Photos from the image-classification dataset "images" in the GitHub repository raikilon/logos-recognition. Its 6 classes are: DHL, FedEx, Mastercard, PayPal, UPS, Visa.

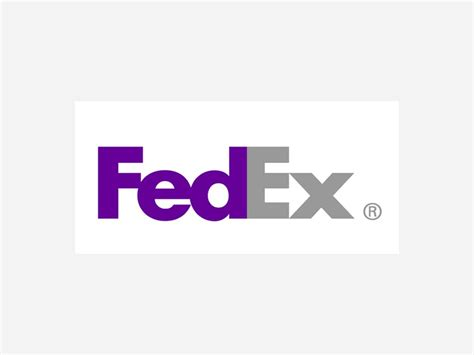
Label: FedEx

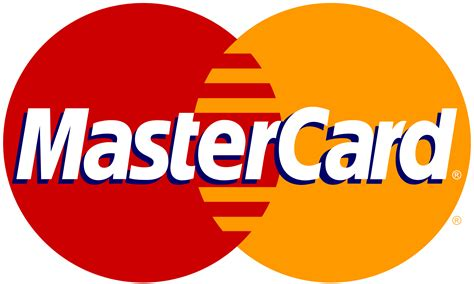
Label: Mastercard

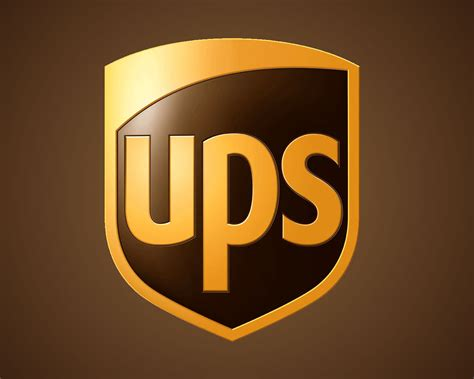
Label: UPS

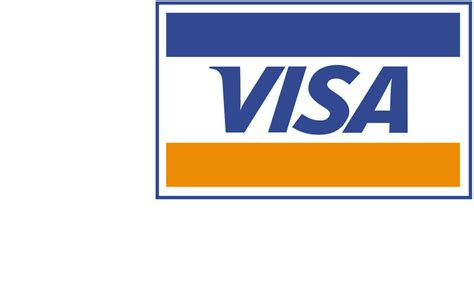
Label: Visa

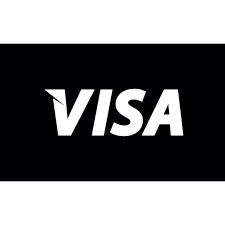
Label: Visa

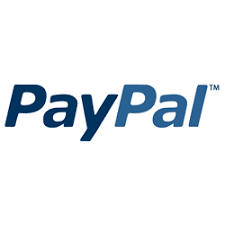
Label: PayPal
